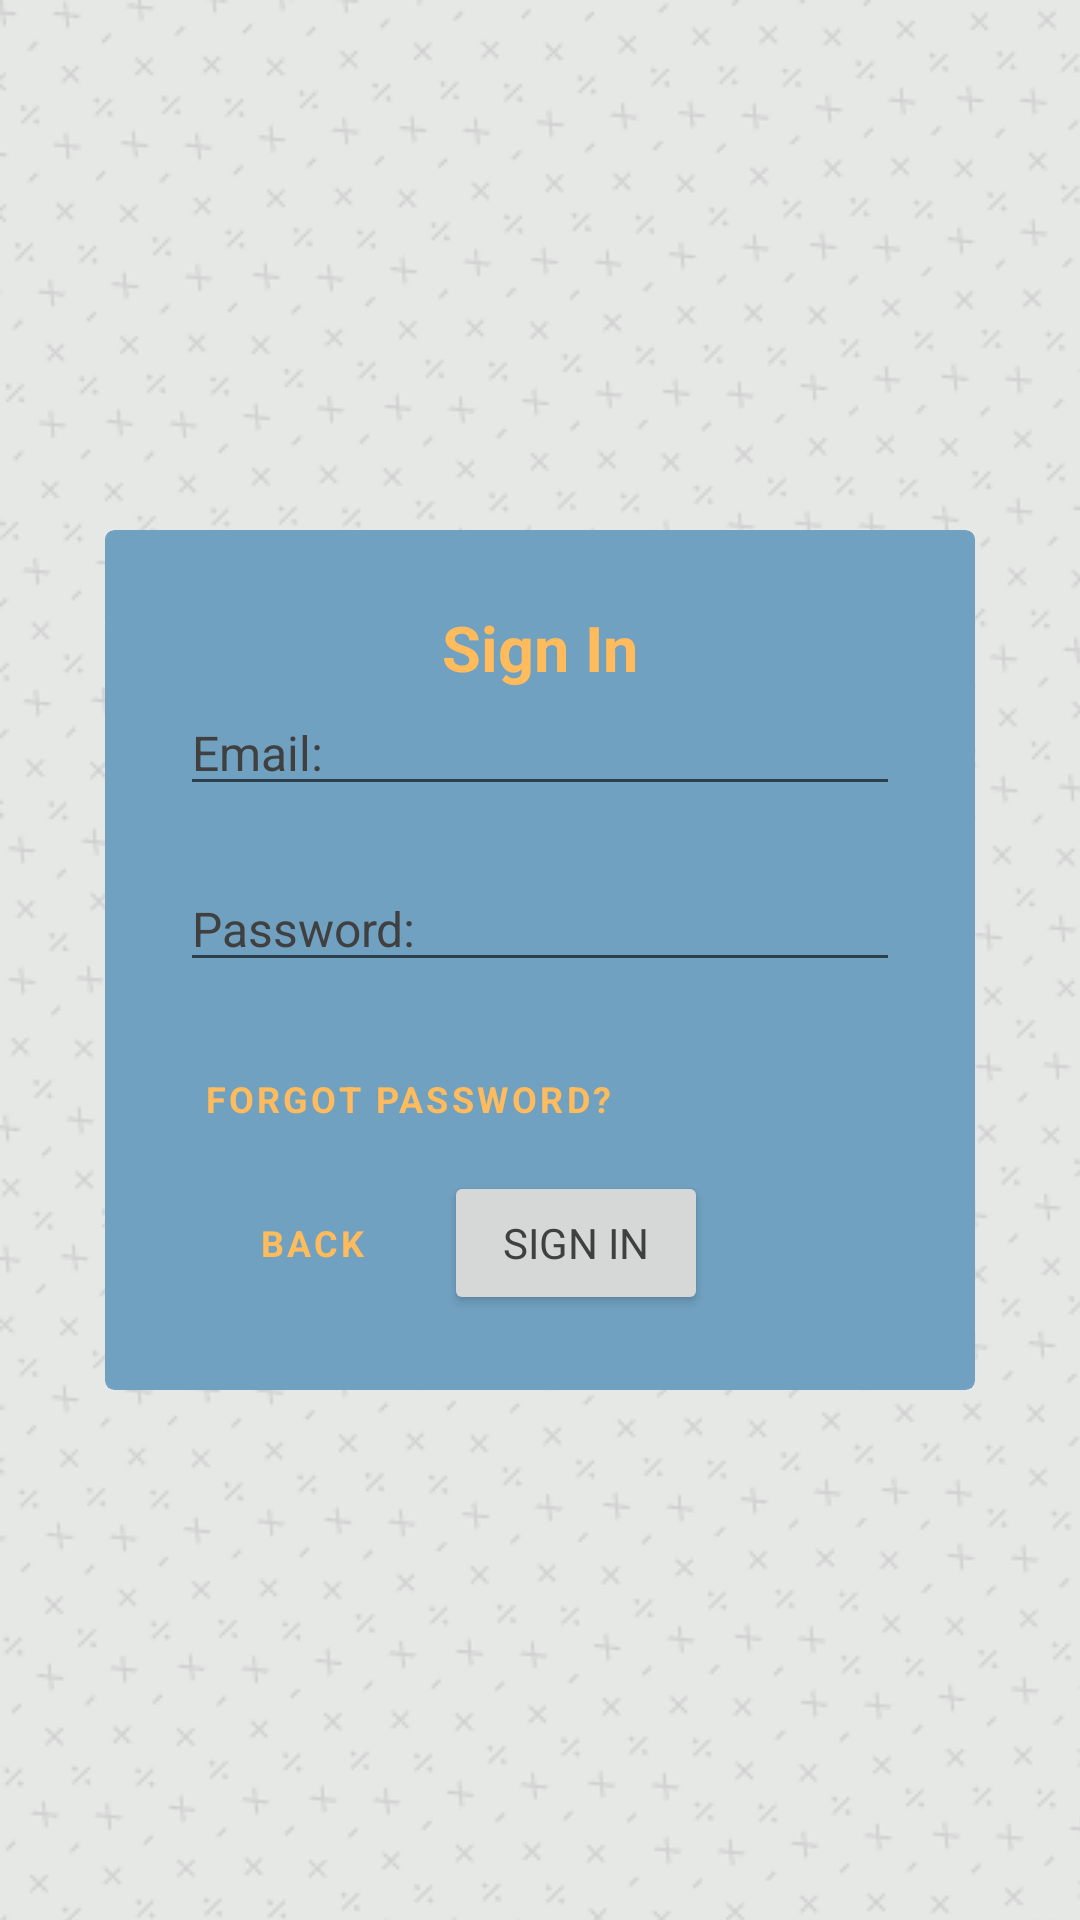

Android layout source for this screen:
<!-- AndroidManifest.xml: application theme Theme.PocketMaths -->
<!-- res/layout/activity_sign_in.xml -->
<?xml version="1.0" encoding="utf-8"?>
<RelativeLayout xmlns:android="http://schemas.android.com/apk/res/android"
    android:id="@+id/relSignIn"
    android:layout_width="match_parent"
    android:layout_height="match_parent">

    <ScrollView
        android:layout_width="wrap_content"
        android:layout_height="wrap_content"
        android:layout_centerInParent="true"
        android:layout_margin="35dp"
        >


    <com.google.android.material.card.MaterialCardView

        android:id="@+id/cvSignIn"
        android:layout_width="wrap_content"
        android:layout_height="wrap_content">

        <RelativeLayout
            android:layout_width="wrap_content"
            android:layout_height="wrap_content"
            android:layout_margin="25dp">

            <TextView
                android:id="@+id/txtSignIn"
                android:layout_width="wrap_content"
                android:layout_height="wrap_content"
                android:textColor="@color/YellowOrange"
                android:layout_centerHorizontal="true"
                android:text="@string/sign_in"
                android:textSize="21sp"
                android:textStyle="bold" />


            <EditText
                android:id="@+id/edtTxtEmail"
                android:layout_width="match_parent"
                android:layout_height="wrap_content"
                android:layout_below="@id/txtSignIn"
                android:hint="@string/email"
                android:inputType="textEmailAddress"
                android:maxLength="50"
                android:autofillHints="emailAddress"
                />


            <EditText
                android:id="@+id/edtTxtPassword"
                android:layout_width="match_parent"
                android:layout_height="wrap_content"
                android:layout_below="@id/edtTxtEmail"
                android:layout_marginTop="20dp"
                android:hint="@string/password"
                android:inputType="textPassword"
                android:maxLength="20"
                android:autofillHints="password"
                />

            <Button
                android:id="@+id/btnForgotPassword"
                style="@style/defaultTextButton"
                android:layout_width="wrap_content"
                android:layout_height="wrap_content"
                android:layout_below="@id/edtTxtPassword"
                android:layout_marginTop="15dp"
                android:text="@string/forgot_password"
                android:textSize="12sp" />

            <Button
                android:id="@+id/btnBack"
                style="@style/defaultTextButton"
                android:layout_width="wrap_content"
                android:layout_height="wrap_content"
                android:layout_below="@id/btnForgotPassword"
                android:layout_alignParentStart="true"
                android:text="@string/back"
                android:textSize="12sp" />

            <Button
                android:id="@+id/btnConfirm"
                android:layout_width="wrap_content"
                android:layout_height="wrap_content"
                android:layout_below="@id/btnForgotPassword"
                android:layout_toEndOf="@id/btnBack"
                android:text="@string/sign_in" />


        </RelativeLayout>
    </com.google.android.material.card.MaterialCardView>
    </ScrollView>

</RelativeLayout>
<!-- resources referenced by this layout -->
<resources>
  <color name="YellowOrange">#FFBB5C</color>
  <string name="back">Back</string>
  <string name="email">Email:\t</string>
  <string name="forgot_password">Forgot Password?</string>
  <string name="password">Password:</string>
  <string name="sign_in">Sign In</string>
  <style name="defaultTextButton" parent="Widget.MaterialComponents.Button.TextButton">
          <item name="android:textStyle">bold</item>
          <item name="android:textSize">11sp</item>
          <item name="android:textColor">@color/YellowOrange</item>
          <item name="rippleColor">@color/YellowOrange</item>
      </style>
  <style name="Theme.PocketMaths" parent="Theme.MaterialComponents.DayNight.NoActionBar">
  
          <item name="android:statusBarColor" tools:targetApi="l">@color/OxfordBlue</item>
  
          <item name="android:textColor">@color/Primary</item>
  
          <item name="android:textColorHighlight">@color/MellowApricot</item>
  
          <item name="colorAccent">@color/YellowOrange</item>
  
          <item name="android:colorEdgeEffect">@color/YellowOrange</item>
  
          <item name="fontFamily">@font/metropolis_light</item>
  
          <item name="android:windowBackground">@drawable/default_symbols_background_bitmap</item>
  
          <item name="materialCardViewStyle">@style/defaultCardView1</item>
  
          <item name="cardViewStyle">@style/defaultCardView2</item>
  
          <item name="editTextStyle">@style/defaultEditText</item>
  
          <item name="materialButtonStyle">@style/defaultButton</item>
  
          <item name="radioButtonStyle">@style/defaultRadioButton</item>
  
          <item name="tabStyle">@style/defaultTabLayout</item>
  
      </style>
  <color name="OxfordBlue">#02223C</color>
  <color name="Primary">#404040</color>
  <color name="MellowApricot">#FFCC85</color>
  <!-- drawable default_symbols_background_bitmap (drawable) -->
  <?xml version="1.0" encoding="utf-8"?>
  <bitmap xmlns:android="http://schemas.android.com/apk/res/android"
      android:src="@drawable/defaultsymbolsbackground"
      android:tileMode="repeat"
  
      >
  </bitmap>
  <style name="defaultCardView1" parent="">
          <item name="cardBackgroundColor">@color/AirSuperiorityBlue</item>
          <item name="elevation">100dp</item>
          <item name="cardCornerRadius">3dp</item>
      </style>
  <style name="defaultCardView2" parent="defaultCardView1">
          <item name="cardBackgroundColor">@color/BlueGray</item>
      </style>
  <style name="defaultEditText" parent="@android:style/Widget.EditText">
          <item name="android:textColorHint">@color/Primary</item>
          <item name="android:textColor">@color/Primary</item>
          <item name="android:textSize">16sp</item>
      </style>
  <style name="defaultButton" parent="@style/Widget.MaterialComponents.Button">
          <item name="backgroundTint">@color/YellowOrange</item>
          <item name="android:textStyle">bold</item>
          <item name="android:textSize">13sp</item>
          <item name="haloColor">@color/YellowOrange</item>
  
      </style>
  <style name="defaultRadioButton" parent="Base.Widget.AppCompat.CompoundButton.RadioButton">
          <item name="android:textColor">@color/Secondary</item>
          <item name="android:textSize">16sp</item>
          <item name="android:buttonTint">@color/Silver</item>
      </style>
  <style name="defaultTabLayout" parent="Widget.MaterialComponents.TabLayout">
          <item name="tabIndicatorColor">@color/YellowOrange</item>
          <item name="tabSelectedTextColor">@color/YellowOrange</item>
          <item name="android:colorAccent">@color/YellowOrange</item>
          <item name="tabBackground">@color/AirSuperiorityBlue</item>
      </style>
  <!-- drawable defaultsymbolsbackground: png bitmap (drawable, 122634 bytes) -->
  <color name="AirSuperiorityBlue">#71A1C1</color>
  <color name="BlueGray">#6596CD</color>
  <color name="Secondary">#CFCFCF</color>
  <color name="Silver">#C0C0C0</color>
</resources>
